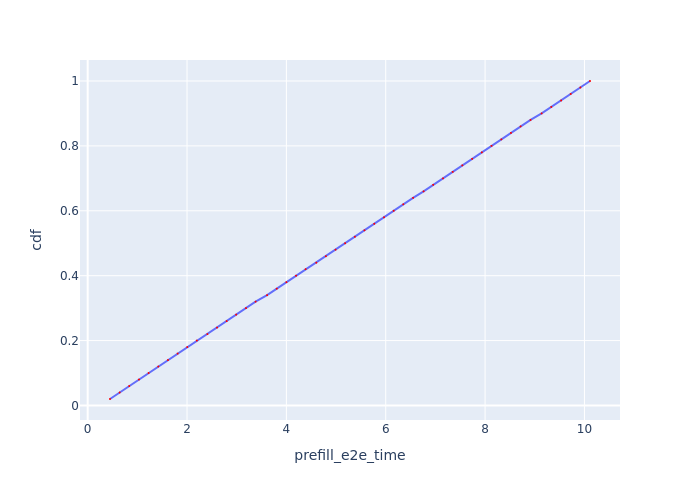

Source data for this figure (header and first rows):
Request Id, prefill_e2e_time, cdf
0_0, 0.4493, 0.02
0_1, 0.6439, 0.04
0_2, 0.8365, 0.06
0_3, 1.032, 0.08
0_4, 1.227, 0.1
0_5, 1.421, 0.12
0_6, 1.616, 0.14
0_7, 1.81, 0.16
0_8, 2.004, 0.18
0_9, 2.197, 0.2
0_10, 2.411, 0.22
0_11, 2.604, 0.24
0_12, 2.797, 0.26
0_13, 2.99, 0.28
0_14, 3.186, 0.3
0_15, 3.38, 0.32
0_16, 3.612, 0.34
0_17, 3.807, 0.36
0_18, 4.001, 0.38
0_19, 4.194, 0.4
0_20, 4.387, 0.42
0_21, 4.602, 0.44
0_22, 4.796, 0.46
0_23, 4.99, 0.48
0_24, 5.183, 0.5
0_25, 5.378, 0.52
0_26, 5.572, 0.54
0_27, 5.769, 0.56
0_28, 5.966, 0.58
0_29, 6.159, 0.6
0_30, 6.353, 0.62
0_31, 6.55, 0.64
0_32, 6.762, 0.66
0_33, 6.956, 0.68
0_34, 7.154, 0.7
0_35, 7.348, 0.72
0_36, 7.542, 0.74
0_37, 7.74, 0.76
0_38, 7.934, 0.78
0_39, 8.129, 0.8
0_40, 8.327, 0.82
0_41, 8.521, 0.84
0_42, 8.715, 0.86
0_43, 8.915, 0.88
0_44, 9.138, 0.9
0_45, 9.333, 0.92
0_46, 9.53, 0.94
0_47, 9.724, 0.96
0_48, 9.918, 0.98
0_49, 10.11, 1.0
